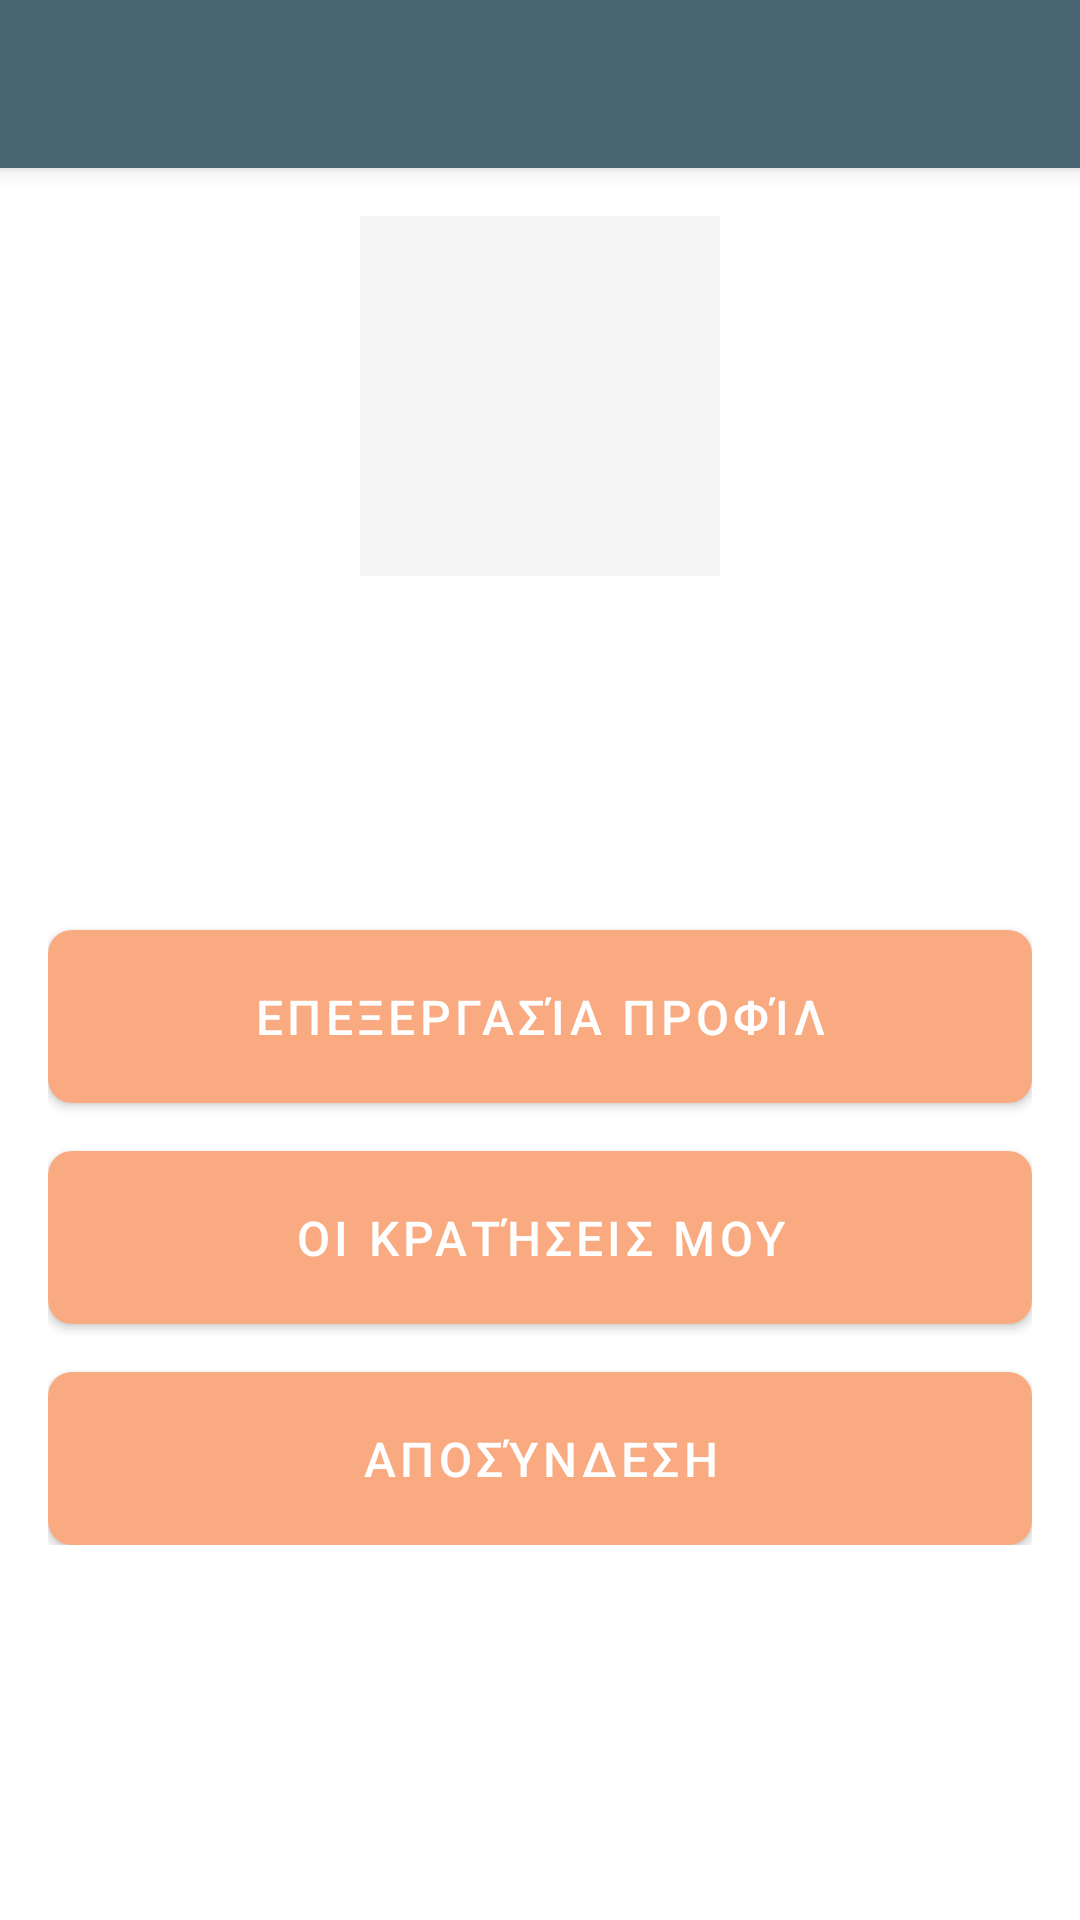

Android layout source for this screen:
<!-- AndroidManifest.xml: activity theme Theme.TasteBooker -->
<!-- res/layout/activity_profile.xml -->
<?xml version="1.0" encoding="utf-8"?>
<LinearLayout xmlns:android="http://schemas.android.com/apk/res/android"
    xmlns:app="http://schemas.android.com/apk/res-auto"
    android:layout_width="match_parent"
    android:layout_height="match_parent"
    android:orientation="vertical"
    android:background="@color/background">

    
    <androidx.appcompat.widget.Toolbar
        android:id="@+id/toolbar"
        android:layout_width="match_parent"
        android:layout_height="?attr/actionBarSize"
        android:background="@color/primary"
        android:elevation="4dp" />

    <ScrollView
        android:layout_width="match_parent"
        android:layout_height="match_parent">

        <LinearLayout
            android:layout_width="match_parent"
            android:layout_height="wrap_content"
            android:orientation="vertical"
            android:padding="16dp">

            
            <com.google.android.material.imageview.ShapeableImageView
                android:id="@+id/profileImage"
                android:layout_width="120dp"
                android:layout_height="120dp"
                android:layout_gravity="center_horizontal"
                android:layout_marginBottom="24dp"
                android:background="@color/surface"
                android:scaleType="centerCrop"
                app:shapeAppearanceOverlay="@style/CircleImageView" />

            
            <TextView
                android:id="@+id/userName"
                android:layout_width="match_parent"
                android:layout_height="wrap_content"
                android:textSize="24sp"
                android:textStyle="bold"
                android:textColor="@color/text_primary"
                android:gravity="center"
                android:layout_marginBottom="8dp" />

            <TextView
                android:id="@+id/userEmail"
                android:layout_width="match_parent"
                android:layout_height="wrap_content"
                android:textSize="16sp"
                android:textColor="@color/text_secondary"
                android:gravity="center"
                android:layout_marginBottom="32dp" />

            
            <com.google.android.material.button.MaterialButton
                android:id="@+id/editProfileButton"
                android:layout_width="match_parent"
                android:layout_height="wrap_content"
                android:text="Επεξεργασία Προφίλ"
                android:textSize="16sp"
                android:padding="12dp"
                app:cornerRadius="8dp"
                android:background="@drawable/button_background"
                android:layout_marginBottom="16dp" />

            <com.google.android.material.button.MaterialButton
                android:id="@+id/myBookingsButton"
                android:layout_width="match_parent"
                android:layout_height="wrap_content"
                android:text="Οι Κρατήσεις μου"
                android:textSize="16sp"
                android:padding="12dp"
                app:cornerRadius="8dp"
                android:background="@drawable/button_background"
                android:layout_marginBottom="16dp" />

            <com.google.android.material.button.MaterialButton
                android:id="@+id/logoutButton"
                android:layout_width="match_parent"
                android:layout_height="wrap_content"
                android:text="Αποσύνδεση"
                android:textSize="16sp"
                android:padding="12dp"
                app:cornerRadius="8dp"
                android:background="@drawable/button_background" />

        </LinearLayout>

    </ScrollView>

</LinearLayout>
<!-- resources referenced by this layout -->
<resources>
  <color name="background">#FFFFFFFF</color>
  <color name="primary">#FF4A6572</color>
  <color name="surface">#FFF5F5F5</color>
  <color name="text_primary">#FF212121</color>
  <color name="text_secondary">#FF757575</color>
  <!-- drawable button_background (drawable) -->
  <?xml version="1.0" encoding="utf-8"?>
  <ripple xmlns:android="http://schemas.android.com/apk/res/android"
      android:color="@color/accent_dark">
      <item>
          <shape android:shape="rectangle">
              <corners android:radius="8dp" />
              <gradient
                  android:angle="45"
                  android:endColor="@color/accent_dark"
                  android:startColor="@color/accent"
                  android:type="linear" />
          </shape>
      </item>
  </ripple>
  <style name="Theme.TasteBooker" parent="Theme.MaterialComponents.Light.NoActionBar">
          
          <item name="colorPrimary">@color/primary</item>
          <item name="colorPrimaryVariant">@color/primary_dark</item>
          <item name="colorOnPrimary">@color/white</item>
          
          
          <item name="colorSecondary">@color/accent</item>
          <item name="colorSecondaryVariant">@color/accent_dark</item>
          <item name="colorOnSecondary">@color/black</item>
          
          
          <item name="android:statusBarColor">@color/primary_dark</item>
          
          
          <item name="android:textColorPrimary">@color/text_primary</item>
          <item name="android:textColorSecondary">@color/text_secondary</item>
          
          
          <item name="android:colorBackground">@color/background</item>
          <item name="colorSurface">@color/surface</item>
          <item name="colorOnSurface">@color/text_primary</item>
          
          
          <item name="materialButtonStyle">@style/Widget.TasteBooker.Button</item>
      </style>
  <color name="accent_dark">#FFE67E4A</color>
  <color name="accent">#FFF9AA80</color>
  <color name="primary_dark">#FF344955</color>
  <color name="white">#FFFFFFFF</color>
  <color name="black">#FF000000</color>
  <style name="Widget.TasteBooker.Button" parent="Widget.MaterialComponents.Button">
          <item name="android:textColor">@color/white</item>
          <item name="backgroundTint">@color/accent</item>
          <item name="cornerRadius">8dp</item>
      </style>
</resources>
